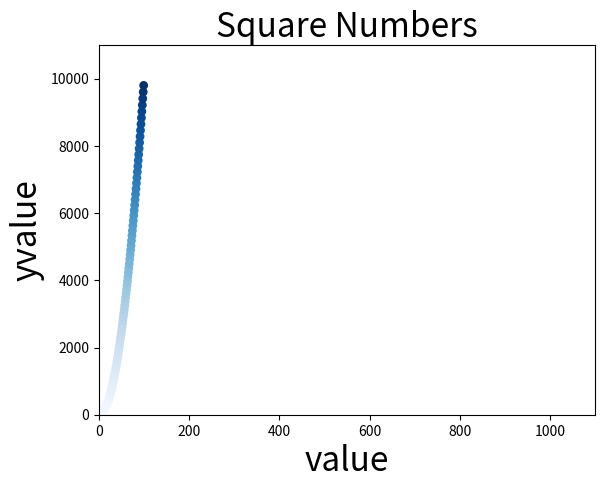

Python code for this plot:
import matplotlib.pyplot as plt  

x_values = list(range(0,100))
y_values = [x**2 for x in x_values]

plt.scatter(x_values, y_values, c=y_values, cmap=plt.cm.Blues, edgecolor='none',s=40)

#设置图表标题并给坐标轴上加上标签
plt.title("Square Numbers", fontsize=24)
plt.xlabel("value", fontsize=24)
plt.ylabel("yvalue", fontsize=24)

#设置每个坐标轴的取值范围
plt.axis([0,1100,0,11000])

plt.show()